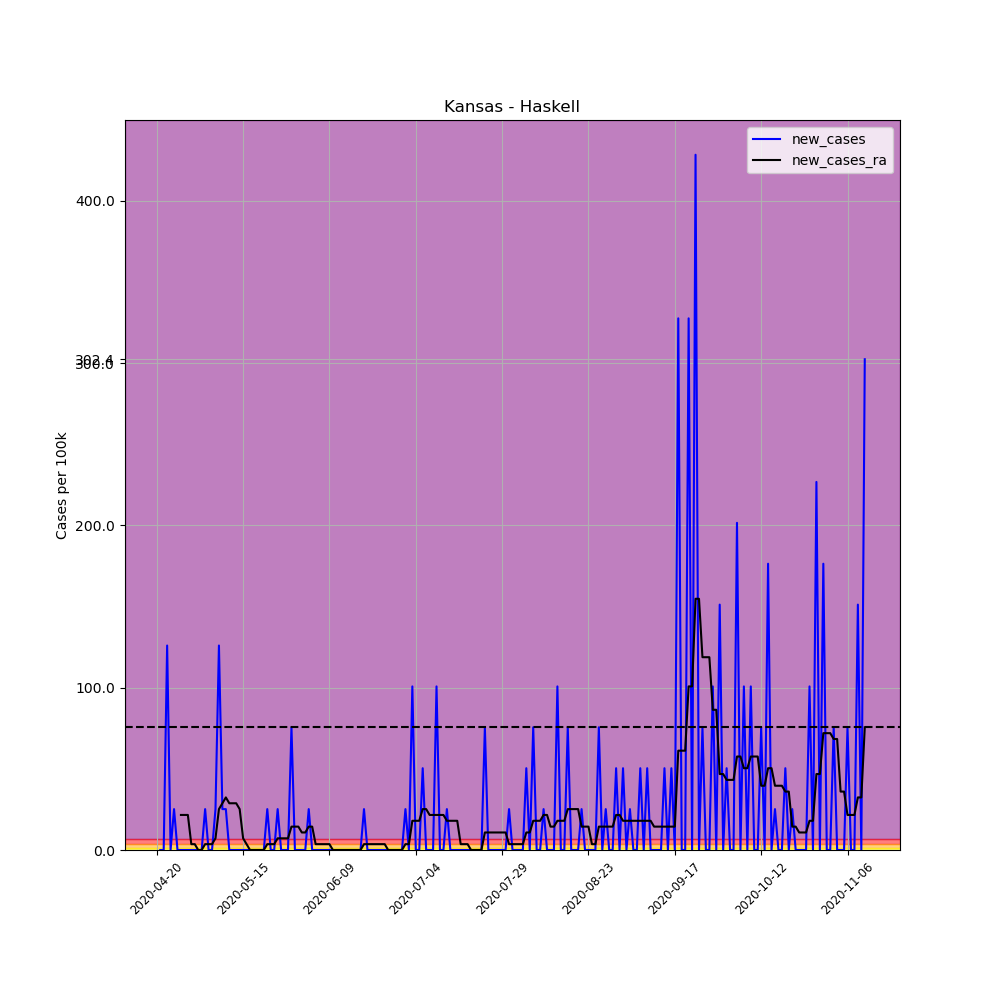

The table this chart was drawn from, first rows:
, date, county, state, fips, cases, deaths, COUNTY, STNAME, CTYNAME, POPESTIMATE2019, per_100k, per_100k_ra, new_cases, new_cases_ra
636101, 2020-04-20, Haskell, Kansas, 20081, 1, 0, 81, Kansas, Haskell, 3968, 25.2, , , 
636102, 2020-04-21, Haskell, Kansas, 20081, 1, 0, 81, Kansas, Haskell, 3968, 25.2, , 0.0, 
636103, 2020-04-22, Haskell, Kansas, 20081, 1, 0, 81, Kansas, Haskell, 3968, 25.2, , 0.0, 
636104, 2020-04-23, Haskell, Kansas, 20081, 6, 0, 81, Kansas, Haskell, 3968, 151.2, , 126, 
636105, 2020-04-24, Haskell, Kansas, 20081, 6, 0, 81, Kansas, Haskell, 3968, 151.2, , 0.0, 
636106, 2020-04-25, Haskell, Kansas, 20081, 7, 0, 81, Kansas, Haskell, 3968, 176.4, , 25.2, 
636107, 2020-04-26, Haskell, Kansas, 20081, 7, 0, 81, Kansas, Haskell, 3968, 176.4, 104.4, 0.0, 
636108, 2020-04-27, Haskell, Kansas, 20081, 7, 0, 81, Kansas, Haskell, 3968, 176.4, 126, 0.0, 21.6
636109, 2020-04-28, Haskell, Kansas, 20081, 7, 0, 81, Kansas, Haskell, 3968, 176.4, 147.6, 0.0, 21.6
636110, 2020-04-29, Haskell, Kansas, 20081, 7, 0, 81, Kansas, Haskell, 3968, 176.4, 169.2, 0.0, 21.6
636111, 2020-04-30, Haskell, Kansas, 20081, 7, 0, 81, Kansas, Haskell, 3968, 176.4, 172.8, 0.0, 3.6
636112, 2020-05-01, Haskell, Kansas, 20081, 7, 0, 81, Kansas, Haskell, 3968, 176.4, 176.4, 0.0, 3.6
636113, 2020-05-02, Haskell, Kansas, 20081, 7, 0, 81, Kansas, Haskell, 3968, 176.4, 176.4, 0.0, 0.0
636114, 2020-05-03, Haskell, Kansas, 20081, 7, 0, 81, Kansas, Haskell, 3968, 176.4, 176.4, 0.0, 0.0
636115, 2020-05-04, Haskell, Kansas, 20081, 8, 0, 81, Kansas, Haskell, 3968, 201.6, 180, 25.2, 3.6
636116, 2020-05-05, Haskell, Kansas, 20081, 8, 0, 81, Kansas, Haskell, 3968, 201.6, 183.6, 0.0, 3.6
636117, 2020-05-06, Haskell, Kansas, 20081, 8, 0, 81, Kansas, Haskell, 3968, 201.6, 187.2, 0.0, 3.6
636118, 2020-05-07, Haskell, Kansas, 20081, 9, 0, 81, Kansas, Haskell, 3968, 226.8, 194.4, 25.2, 7.2
636119, 2020-05-08, Haskell, Kansas, 20081, 14, 0, 81, Kansas, Haskell, 3968, 352.8, 219.6, 126, 25.2
636120, 2020-05-09, Haskell, Kansas, 20081, 15, 0, 81, Kansas, Haskell, 3968, 378, 248.4, 25.2, 28.8
636121, 2020-05-10, Haskell, Kansas, 20081, 16, 0, 81, Kansas, Haskell, 3968, 403.2, 280.8, 25.2, 32.4
636122, 2020-05-11, Haskell, Kansas, 20081, 16, 0, 81, Kansas, Haskell, 3968, 403.2, 309.6, 0.0, 28.8
636123, 2020-05-12, Haskell, Kansas, 20081, 16, 0, 81, Kansas, Haskell, 3968, 403.2, 338.4, 0.0, 28.8
636124, 2020-05-13, Haskell, Kansas, 20081, 16, 0, 81, Kansas, Haskell, 3968, 403.2, 367.2, 0.0, 28.8
636125, 2020-05-14, Haskell, Kansas, 20081, 16, 0, 81, Kansas, Haskell, 3968, 403.2, 392.4, 0.0, 25.2
636126, 2020-05-15, Haskell, Kansas, 20081, 16, 0, 81, Kansas, Haskell, 3968, 403.2, 399.6, 0.0, 7.2
636127, 2020-05-16, Haskell, Kansas, 20081, 16, 0, 81, Kansas, Haskell, 3968, 403.2, 403.2, 0.0, 3.6
636128, 2020-05-17, Haskell, Kansas, 20081, 16, 0, 81, Kansas, Haskell, 3968, 403.2, 403.2, 0.0, 0.0
636129, 2020-05-18, Haskell, Kansas, 20081, 16, 0, 81, Kansas, Haskell, 3968, 403.2, 403.2, 0.0, 0.0
636130, 2020-05-19, Haskell, Kansas, 20081, 16, 0, 81, Kansas, Haskell, 3968, 403.2, 403.2, 0.0, 0.0
636131, 2020-05-20, Haskell, Kansas, 20081, 16, 0, 81, Kansas, Haskell, 3968, 403.2, 403.2, 0.0, 0.0
636132, 2020-05-21, Haskell, Kansas, 20081, 16, 0, 81, Kansas, Haskell, 3968, 403.2, 403.2, 0.0, 0.0
636133, 2020-05-22, Haskell, Kansas, 20081, 17, 0, 81, Kansas, Haskell, 3968, 428.4, 406.8, 25.2, 3.6
636134, 2020-05-23, Haskell, Kansas, 20081, 17, 0, 81, Kansas, Haskell, 3968, 428.4, 410.4, 0.0, 3.6
636135, 2020-05-24, Haskell, Kansas, 20081, 17, 0, 81, Kansas, Haskell, 3968, 428.4, 414, 0.0, 3.6
636136, 2020-05-25, Haskell, Kansas, 20081, 18, 0, 81, Kansas, Haskell, 3968, 453.6, 421.2, 25.2, 7.2
636137, 2020-05-26, Haskell, Kansas, 20081, 18, 0, 81, Kansas, Haskell, 3968, 453.6, 428.4, 0.0, 7.2
636138, 2020-05-27, Haskell, Kansas, 20081, 18, 0, 81, Kansas, Haskell, 3968, 453.6, 435.6, 0.0, 7.2
636139, 2020-05-28, Haskell, Kansas, 20081, 18, 0, 81, Kansas, Haskell, 3968, 453.6, 442.8, 0.0, 7.2
636140, 2020-05-29, Haskell, Kansas, 20081, 21, 0, 81, Kansas, Haskell, 3968, 529.2, 457.2, 75.6, 14.4
636141, 2020-05-30, Haskell, Kansas, 20081, 21, 0, 81, Kansas, Haskell, 3968, 529.2, 471.6, 0.0, 14.4
636142, 2020-05-31, Haskell, Kansas, 20081, 21, 0, 81, Kansas, Haskell, 3968, 529.2, 486, 0.0, 14.4
636143, 2020-06-01, Haskell, Kansas, 20081, 21, 0, 81, Kansas, Haskell, 3968, 529.2, 496.8, 0.0, 10.8
636144, 2020-06-02, Haskell, Kansas, 20081, 21, 0, 81, Kansas, Haskell, 3968, 529.2, 507.6, 0.0, 10.8
636145, 2020-06-03, Haskell, Kansas, 20081, 22, 0, 81, Kansas, Haskell, 3968, 554.4, 522, 25.2, 14.4
636146, 2020-06-04, Haskell, Kansas, 20081, 22, 0, 81, Kansas, Haskell, 3968, 554.4, 536.4, 0.0, 14.4
636147, 2020-06-05, Haskell, Kansas, 20081, 22, 0, 81, Kansas, Haskell, 3968, 554.4, 540, 0.0, 3.6
636148, 2020-06-06, Haskell, Kansas, 20081, 22, 0, 81, Kansas, Haskell, 3968, 554.4, 543.6, 0.0, 3.6
636149, 2020-06-07, Haskell, Kansas, 20081, 22, 0, 81, Kansas, Haskell, 3968, 554.4, 547.2, 0.0, 3.6
636150, 2020-06-08, Haskell, Kansas, 20081, 22, 0, 81, Kansas, Haskell, 3968, 554.4, 550.8, 0.0, 3.6
636151, 2020-06-09, Haskell, Kansas, 20081, 22, 0, 81, Kansas, Haskell, 3968, 554.4, 554.4, 0.0, 3.6
636152, 2020-06-10, Haskell, Kansas, 20081, 22, 0, 81, Kansas, Haskell, 3968, 554.4, 554.4, 0.0, 0.0
636153, 2020-06-11, Haskell, Kansas, 20081, 22, 0, 81, Kansas, Haskell, 3968, 554.4, 554.4, 0.0, 0.0
636154, 2020-06-12, Haskell, Kansas, 20081, 22, 0, 81, Kansas, Haskell, 3968, 554.4, 554.4, 0.0, 0.0
636155, 2020-06-13, Haskell, Kansas, 20081, 22, 0, 81, Kansas, Haskell, 3968, 554.4, 554.4, 0.0, 0.0
636156, 2020-06-14, Haskell, Kansas, 20081, 22, 0, 81, Kansas, Haskell, 3968, 554.4, 554.4, 0.0, 0.0
636157, 2020-06-15, Haskell, Kansas, 20081, 22, 0, 81, Kansas, Haskell, 3968, 554.4, 554.4, 0.0, 0.0
636158, 2020-06-16, Haskell, Kansas, 20081, 22, 0, 81, Kansas, Haskell, 3968, 554.4, 554.4, 0.0, 0.0
636159, 2020-06-17, Haskell, Kansas, 20081, 22, 0, 81, Kansas, Haskell, 3968, 554.4, 554.4, 0.0, 0.0
636160, 2020-06-18, Haskell, Kansas, 20081, 22, 0, 81, Kansas, Haskell, 3968, 554.4, 554.4, 0.0, 0.0
... 146 more rows
